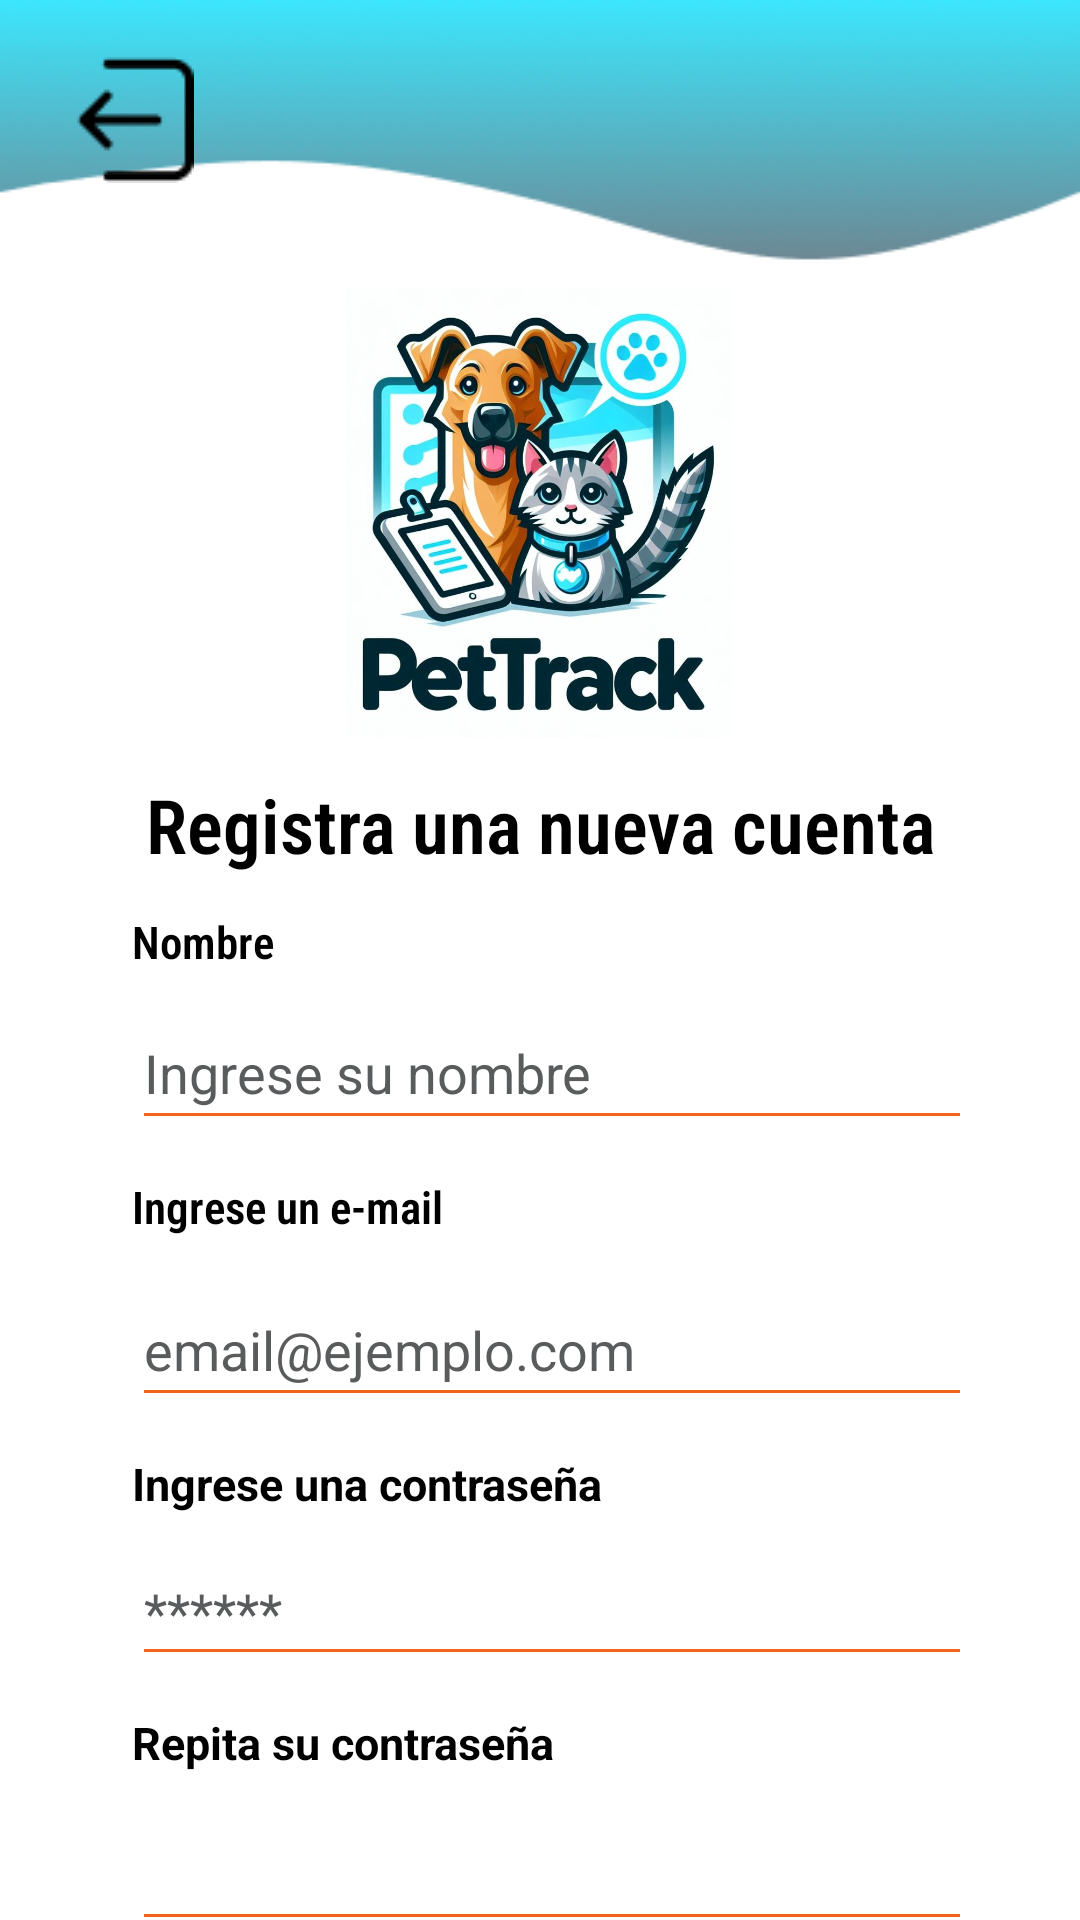

The Android layout XML behind this screen, and the referenced resources:
<!-- AndroidManifest.xml: application theme Theme.PetTrack -->
<!-- res/layout/activity_registrarse.xml -->
<?xml version="1.0" encoding="utf-8"?>
<androidx.constraintlayout.widget.ConstraintLayout xmlns:android="http://schemas.android.com/apk/res/android"
    xmlns:app="http://schemas.android.com/apk/res-auto"
    xmlns:tools="http://schemas.android.com/tools"
    android:id="@+id/main"
    android:layout_width="match_parent"
    android:layout_height="match_parent"
    android:background="@drawable/fondogradiente"
    tools:context=".RegistrarseActivity">

    <ImageButton
        android:id="@+id/imgBtnVolver"
        android:layout_width="wrap_content"
        android:layout_height="wrap_content"
        android:layout_marginTop="16dp"
        android:background="@null"
        android:minWidth="48dp"
        android:minHeight="48dp"
        android:onClick="volver"
        app:srcCompat="@drawable/btnvolver"
        app:layout_constraintEnd_toEndOf="parent"
        app:layout_constraintHorizontal_bias="0.067"
        app:layout_constraintStart_toStartOf="parent"
        app:layout_constraintTop_toTopOf="parent"
        tools:ignore="SpeakableTextPresentCheck" />

    <ImageView
        android:id="@+id/ivlogo"
        android:layout_width="150dp"
        android:layout_height="150dp"
        android:layout_marginTop="32dp"
        app:layout_constraintEnd_toEndOf="parent"
        app:layout_constraintHorizontal_bias="0.498"
        app:layout_constraintStart_toStartOf="parent"
        app:layout_constraintTop_toBottomOf="@+id/imgBtnVolver"
        app:srcCompat="@drawable/logo" />

    <TextView
        android:id="@+id/tvRegistrar"
        android:layout_width="wrap_content"
        android:layout_height="wrap_content"
        android:layout_marginTop="12dp"
        android:fontFamily="sans-serif-condensed-light"
        android:text="@string/tvRegistrarCuenta"
        android:textAlignment="textStart"
        android:textColor="@color/black"
        android:textSize="25sp"
        android:textStyle="bold"
        app:layout_constraintEnd_toEndOf="parent"
        app:layout_constraintHorizontal_bias="0.5"
        app:layout_constraintStart_toStartOf="parent"
        app:layout_constraintTop_toBottomOf="@+id/ivlogo" />

    <TextView
        android:id="@+id/tvNombreUsuario"
        android:layout_width="wrap_content"
        android:layout_height="wrap_content"
        android:layout_marginTop="12dp"
        android:fontFamily="sans-serif-condensed-light"
        android:text="@string/nombre"
        android:textAlignment="textStart"
        android:textColor="@color/black"
        android:textSize="15sp"
        android:textStyle="bold"
        app:layout_constraintStart_toStartOf="@+id/etNombreUsuario"
        app:layout_constraintTop_toBottomOf="@+id/tvRegistrar" />

    <EditText
        android:id="@+id/etNombreUsuario"
        android:layout_width="280dp"
        android:layout_height="wrap_content"
        android:layout_marginTop="8dp"
        android:backgroundTint="@color/color_line_1"
        android:ems="10"
        android:hint="@string/ej_nombre"
        android:inputType="text"
        android:minHeight="48dp"
        android:textColor="@color/black"
        android:autofillHints="No"
        android:textColorHint="@color/color_hint_1"
        app:layout_constraintStart_toStartOf="@+id/tvemail"
        app:layout_constraintTop_toBottomOf="@+id/tvNombreUsuario" />

    <TextView
        android:id="@+id/tvemail"
        android:layout_width="wrap_content"
        android:layout_height="wrap_content"
        android:layout_marginTop="12dp"
        android:fontFamily="sans-serif-condensed-light"
        android:text="@string/email_1"
        android:textAlignment="textStart"
        android:textColor="@color/black"
        android:textSize="15sp"
        android:textStyle="bold"
        app:layout_constraintStart_toStartOf="@+id/etEmailUsuario_R"
        app:layout_constraintTop_toBottomOf="@+id/etNombreUsuario" />

    <EditText
        android:id="@+id/etEmailUsuario_R"
        android:layout_width="280dp"
        android:layout_height="wrap_content"
        android:layout_marginTop="12dp"
        android:backgroundTint="@color/color_line_1"
        android:ems="10"
        android:hint="@string/ej_email"
        android:inputType="textEmailAddress"
        android:minHeight="48dp"
        android:textColor="@color/black"
        android:textColorHint="@color/color_hint_1"
        app:layout_constraintStart_toStartOf="@+id/tvClave"
        app:layout_constraintTop_toBottomOf="@+id/tvemail"
         />

    <TextView
        android:id="@+id/tvClave"
        android:layout_width="wrap_content"
        android:layout_height="wrap_content"
        android:layout_marginTop="12dp"
        android:text="@string/clave"
        android:textAlignment="textStart"
        android:textColor="@color/black"
        android:textSize="15sp"
        android:textStyle="bold"
        app:layout_constraintStart_toStartOf="@+id/etPassword1"
        app:layout_constraintTop_toBottomOf="@+id/etEmailUsuario_R" />

    <EditText
        android:id="@+id/etPassword1"
        android:layout_width="280dp"
        android:layout_height="46dp"
        android:layout_marginTop="8dp"
        android:backgroundTint="@color/color_line_1"
        android:ems="10"
        android:hint="@string/ej_password"
        android:inputType="textPassword"
        android:minHeight="48dp"
        android:textColor="@color/black"
        android:textColorHint="@color/color_hint_1"
        app:layout_constraintStart_toStartOf="@+id/tvClave2"
        app:layout_constraintTop_toBottomOf="@+id/tvClave"
        tools:ignore="TouchTargetSizeCheck,DuplicateSpeakableTextCheck" />

    <TextView
        android:id="@+id/tvClave2"
        android:layout_width="wrap_content"
        android:layout_height="wrap_content"
        android:layout_marginTop="12dp"
        android:textAlignment="textStart"
        android:textColor="@color/black"
        android:textSize="15sp"
        android:textStyle="bold"
        android:text="@string/clave2"
        app:layout_constraintStart_toStartOf="@+id/etPassword2"
        app:layout_constraintTop_toBottomOf="@+id/etPassword1" />

    <EditText
        android:id="@+id/etPassword2"
        android:layout_width="280dp"
        android:layout_height="wrap_content"
        android:layout_marginTop="8dp"
        android:backgroundTint="@color/color_line_1"
        android:ems="10"
        android:inputType="textPassword"

        android:autofillHints="password"
        android:minHeight="48dp"
        android:textColor="@color/black"
        android:textColorHint="@color/color_hint_1"
        app:layout_constraintEnd_toEndOf="parent"
        app:layout_constraintHorizontal_bias="0.549"
        app:layout_constraintStart_toStartOf="parent"
        app:layout_constraintTop_toBottomOf="@+id/tvClave2" />

    <Button
        android:id="@+id/btnRegistrarUsuario"
        android:layout_width="300dp"
        android:layout_height="wrap_content"
        android:layout_marginTop="6dp"
        android:text="@string/btn_registrar"
        android:textSize="25sp"
        android:fontFamily="sans-serif-condensed-light"
        android:textStyle="bold"
        android:textColor="@color/white"
        android:backgroundTint="@color/color_btn_1"
        app:layout_constraintBottom_toBottomOf="parent"
        app:layout_constraintEnd_toEndOf="parent"
        app:layout_constraintHorizontal_bias="0.5"
        app:layout_constraintStart_toStartOf="parent"
        app:layout_constraintTop_toBottomOf="@+id/etPassword2"
        app:layout_constraintVertical_bias="0.187" />


</androidx.constraintlayout.widget.ConstraintLayout>
<!-- resources referenced by this layout -->
<resources>
  <color name="black">#FF000000</color>
  <color name="color_btn_1">#3BD3E8</color>
  <color name="color_hint_1">#595B5C</color>
  <color name="color_line_1">#F26419</color>
  <color name="white">#FFFFFFFF</color>
  <!-- drawable btnvolver: png bitmap (drawable, 461 bytes) -->
  <!-- drawable fondogradiente: png bitmap (drawable, 21628 bytes) -->
  <!-- drawable logo: jpg bitmap (drawable, 131083 bytes) -->
  <string name="btn_registrar">Registrar cuenta</string>
  <string name="clave">Ingrese una contraseña</string>
  <string name="clave2">Repita su contraseña</string>
  <string name="ej_email">email@ejemplo.com</string>
  <string name="ej_nombre">Ingrese su nombre</string>
  <string name="ej_password">******</string>
  <string name="email_1">Ingrese un e-mail</string>
  <string name="nombre">Nombre</string>
  <string name="tvRegistrarCuenta">Registra una nueva cuenta</string>
  <style name="Theme.PetTrack" parent="Base.Theme.PetTrack" />
  <style name="Base.Theme.PetTrack" parent="Theme.Material3.DayNight.NoActionBar">
          
          
          <item name="android:windowTranslucentStatus">true</item>
  
      </style>
</resources>
